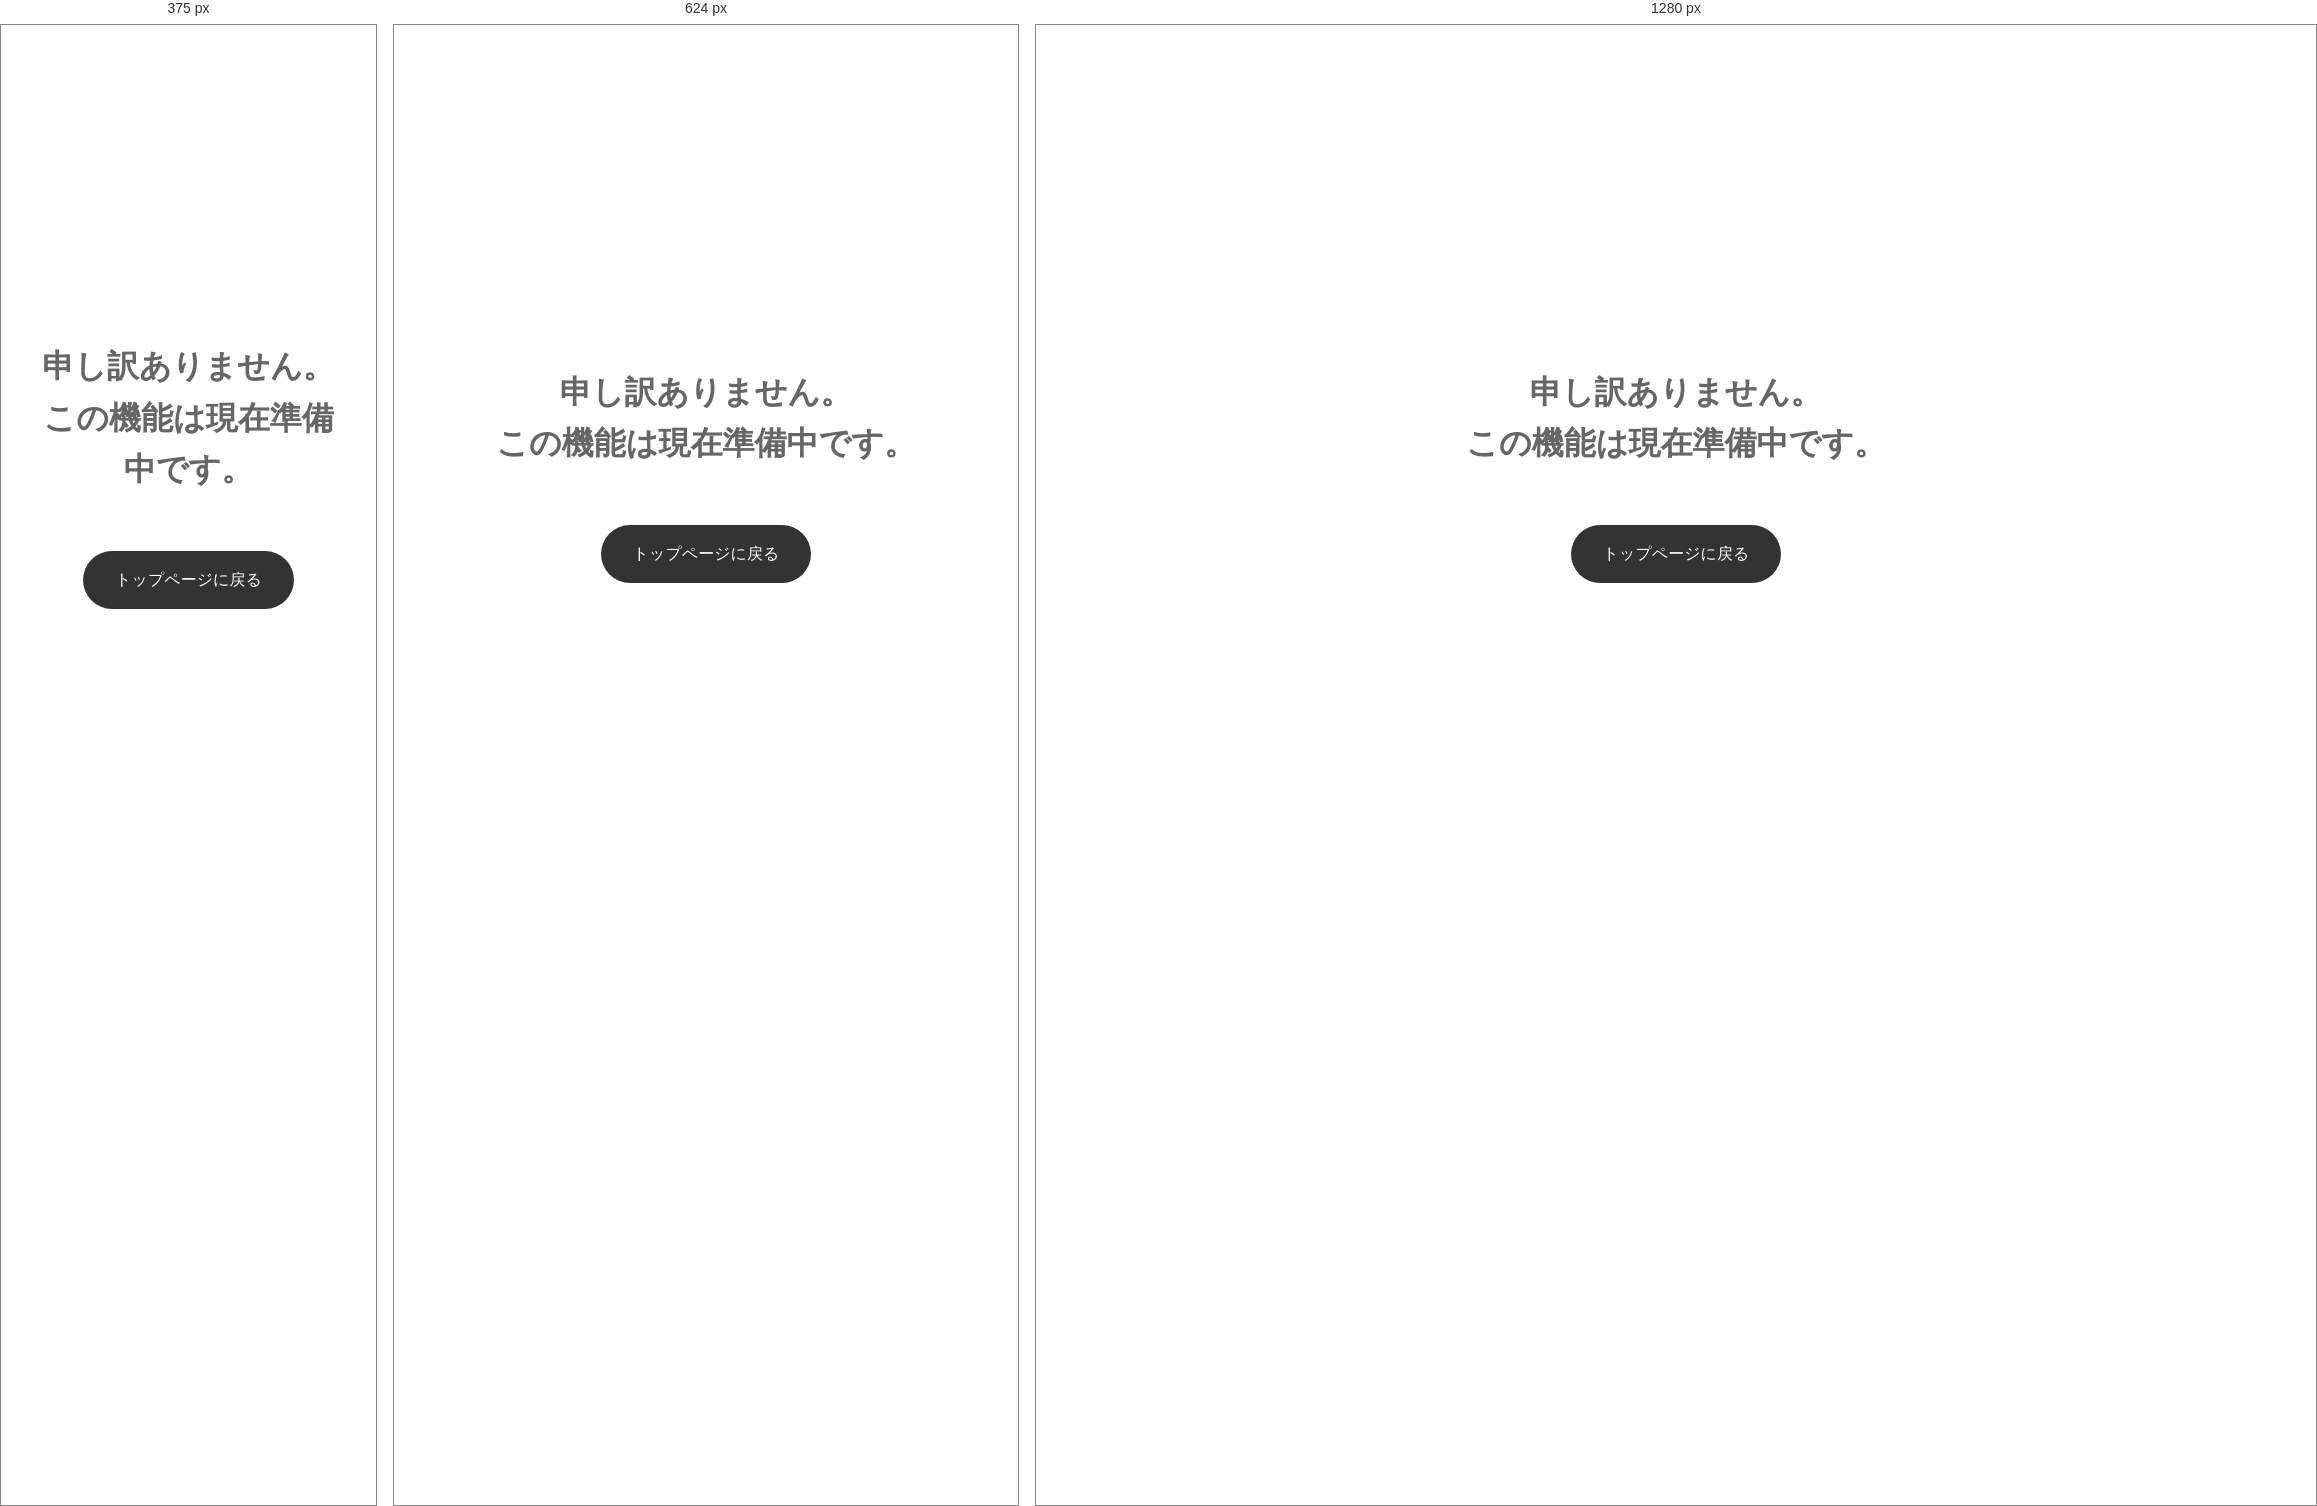
Rendered at 375 px, 624 px and 1280 px, left to right.

<!-- file: notImplemented.html -->
<!DOCTYPE html>
<html lang="ja">
<head>
    <meta charset="UTF-8">
    <meta name="viewport" content="width=device-width, initial-scale=1.0">
    <title>準備中 - Suzuki Zakka Store</title>
    <link rel="stylesheet" href="assets/styles.css">
    <script src="assets/config.js"></script>
    <style>
        .not-implemented {
            min-height: 100vh;
            display: flex;
            justify-content: center;
            align-items: center;
            text-align: center;
            padding: 2rem;
        }
        .not-implemented h1 {
            font-size: 2rem;
            margin-bottom: 1.5rem;
            color: #666;
        }
        .back-button {
            display: inline-block;
            margin-top: 2rem;
            padding: 1rem 2rem;
            background: #333;
            color: #fff;
            text-decoration: none;
            border-radius: 50px;
            transition: all 0.3s ease;
        }
        .back-button:hover {
            background: #555;
            transform: translateY(-2px);
        }
    </style>
</head>
<body>
    <div class="not-implemented">
        <div>
            <h1>申し訳ありません。<br>この機能は現在準備中です。</h1>
            <a href="index.html" class="back-button">トップページに戻る</a>
        </div>
    </div>
</body>
</html>


/* @media block from styles.css */
@media (max-width: 768px) {
    .site-logo {
        font-size: 1rem;
    }
}

/* @media block from styles.css */
@media (min-width: 769px) {
    .dropdown:hover .dropdown-menu {
        display: block;
        animation: fadeIn 0.3s ease;
    }
}

/* @media block from styles.css */
@media (max-width: 768px) {
    .dropdown-toggle {
        display: block;
        width: 100%;
        padding: 0.7rem;
        background: #f8f9fa;
        border-radius: 4px;
        margin: 0.5rem 0;
    }

    .dropdown-toggle::after {
        float: right;
        margin-top: 0.5rem;
    }

    .dropdown.active .dropdown-toggle {
        background: #e9ecef;
    }
}

/* @media block from styles.css */
@media (max-width: 768px) {
    .mobile-dropdown-menu {
        max-height: 0;
        overflow: hidden;
        transition: max-height 0.3s ease-out;
        margin: 0;
        padding: 0 1rem;
    }

    .mobile-dropdown.active .mobile-dropdown-menu {
        display: block;
        max-height: none;
    }

    .mobile-menu-group {
        margin: 1rem 0;
    }

    .mobile-group-title {
        display: block;
        font-weight: bold;
        color: #666;
        padding: 0.5rem;
        border-bottom: 1px solid #eee;
        margin-bottom: 0.5rem;
    }

    .mobile-menu-group ul {
        padding: 0;
        margin: 0;
    }

    .mobile-dropdown-menu li {
        margin: 0.5rem 0;
    }

    .mobile-dropdown-menu a {
        display: block;
        padding: 0.7rem 1rem;
        background-color: #f8f9fa;
        border-radius: 4px;
        font-size: 0.95rem;
    }

    .mobile-dropdown-toggle {
        display: flex;
        justify-content: space-between;
        align-items: center;
        width: 100%;
        padding: 0.7rem 1rem;
        background-color: #fff;
        border-radius: 4px;
        cursor: pointer;
    }

    .mobile-dropdown-toggle::after {
        transition: transform 0.3s ease;
    }

    .mobile-dropdown.active .mobile-dropdown-toggle::after {
        transform: rotate(180deg);
    }
}

/* @media block from styles.css */
@media (max-width: 768px) {
    #hero {
        padding: 8rem 1rem;
    }
    
    .hero-content {
        padding: 2rem 1.5rem;
        width: auto;
        max-width: none;
        margin: 0 auto;
        box-sizing: border-box;
    }
    
    .hero-buttons {
        flex-direction: column;
        align-items: center;
    }
    
    .btn {
        width: 100%;
        max-width: 280px;
    }
    
    .brand-name {
        font-size: 2.5rem;
    }
    
    #hero h1 {
        font-size: 1.3rem;
    }
    
    #hero p {
        font-size: 1.1rem;
    }
}

/* @media block from styles.css */
@media (max-width: 480px) {
    #hero {
        padding: 6rem 0.5rem;
    }
    
    .hero-content {
        padding: 1.5rem 1rem;
    }
    
    .brand-name {
        font-size: 2rem;
    }
    
    #hero h1 {
        font-size: 1.2rem;
    }
    
    #hero p {
        font-size: 1rem;
    }
}

/* @media block from styles.css */
@media (max-width: 768px) {
    #service-intro {
        padding: 3rem 1rem;
    }
    
    #service-intro h2 {
        font-size: 2rem;
    }
    
    .service-features li {
        font-size: 1.1rem;
        padding: 0.7rem 0.8rem;
    }
}

/* @media block from styles.css */
@media (max-width: 768px) {
    .pricing-boxes {
        flex-direction: column;
        align-items: center;
        gap: 1rem;
    }
    
    .price-box {
        max-width: 250px;
        width: 100%;
    }
}

/* @media block from styles.css */
@media (max-width: 768px) {
    .product-categories {
        grid-template-columns: repeat(auto-fit, minmax(200px, 1fr));
        gap: 1rem;
    }

    .category {
        width: 200px;
        height: 250px;
    }

    .category-group-title {
        font-size: 1.3rem;
        margin-bottom: 1rem;
    }

    .category-icon {
        width: 200px;
        height: 180px;
    }

    .category-icon img {
        width: 160px;
        height: 160px;
        padding: 20px;
    }

    .category-info {
        padding: 1rem 1.2rem 1.2rem;
    }

    .category-info h4 {
        font-size: 1.2rem;
        margin-bottom: 0;
    }

    .category-info p {
        font-size: 0.8rem;
        max-width: 180px;
    }
}

/* @media block from styles.css */
@media (max-width: 480px) {
    .product-categories {
        grid-template-columns: repeat(auto-fit, minmax(180px, 1fr));
        gap: 0.8rem;
    }

    .category {
        width: 180px;
        height: 220px;
    }

    .category-icon {
        width: 180px;
        height: 160px;
    }

    .category-icon img {
        width: 140px;
        height: 140px;
        padding: 20px;
    }

    .category-info {
        padding: 0.8rem 1rem 1rem;
    }

    .category-info h4 {
        font-size: 1.1rem;
        margin-bottom: 0;
    }

    .category-info p {
        font-size: 0.75rem;
        line-height: 1.3;
        max-width: 160px;
    }
}

/* @media block from styles.css */
@media (max-width: 768px) {
    .service-banner h2 {
        font-size: 2rem;
    }
    
    .service-subtitle {
        font-size: 1.1rem;
    }
    
    .service-section {
        padding: 1.5rem;
    }
    
    .items-grid {
        grid-template-columns: 1fr;
    }
    
    .pricing-plans {
        grid-template-columns: 1fr;
    }
}

/* @media block from styles.css */
@media (max-width: 768px) {
    .contact-methods {
        grid-template-columns: 1fr;
    }
    
    .contact-option {
        padding: 1.5rem;
    }
}

/* @media block from styles.css */
@media (max-width: 768px) {
    .line-add-friend img {
        max-width: 240px;
    }
}

/* @media block from styles.css */
@media (max-width: 768px) {
    /* ヘッダーとナビゲーションのモバイル調整 */
    header {
        height: 60px;
        padding: 0 1rem;
        justify-content: flex-start;
    }

    .site-logo {
        margin-right: auto;
    }

    .desktop-nav {
        display: none;
    }

    .menu-toggle {
        display: block;
        position: fixed;
        right: 1rem;
    }

    .mobile-nav {
        padding: 1rem;
    }

    /* モバイルドロップダウンの調整 */
    .mobile-dropdown-toggle::after {
        content: '▼';
        margin-left: 0.5rem;
        font-size: 0.8em;
        transition: transform 0.3s ease;
    }

    .mobile-dropdown.active .mobile-dropdown-toggle::after {
        transform: rotate(180deg);
    }

    .mobile-dropdown-menu {
        margin: 0.5rem 0;
        background: #f8f9fa;
        border-radius: 4px;
    }

    /* コンテンツ部分の調整 */
    h1 {
        font-size: 2rem;
    }

    h2 {
        font-size: 1.75rem;
    }

    section {
        padding: 1.5rem 1rem;
    }
}

/* @media block from styles.css */
@media (min-width: 769px) {
    .mobile-menu,
    .menu-toggle,
    .menu-overlay {
        display: none;
    }
}